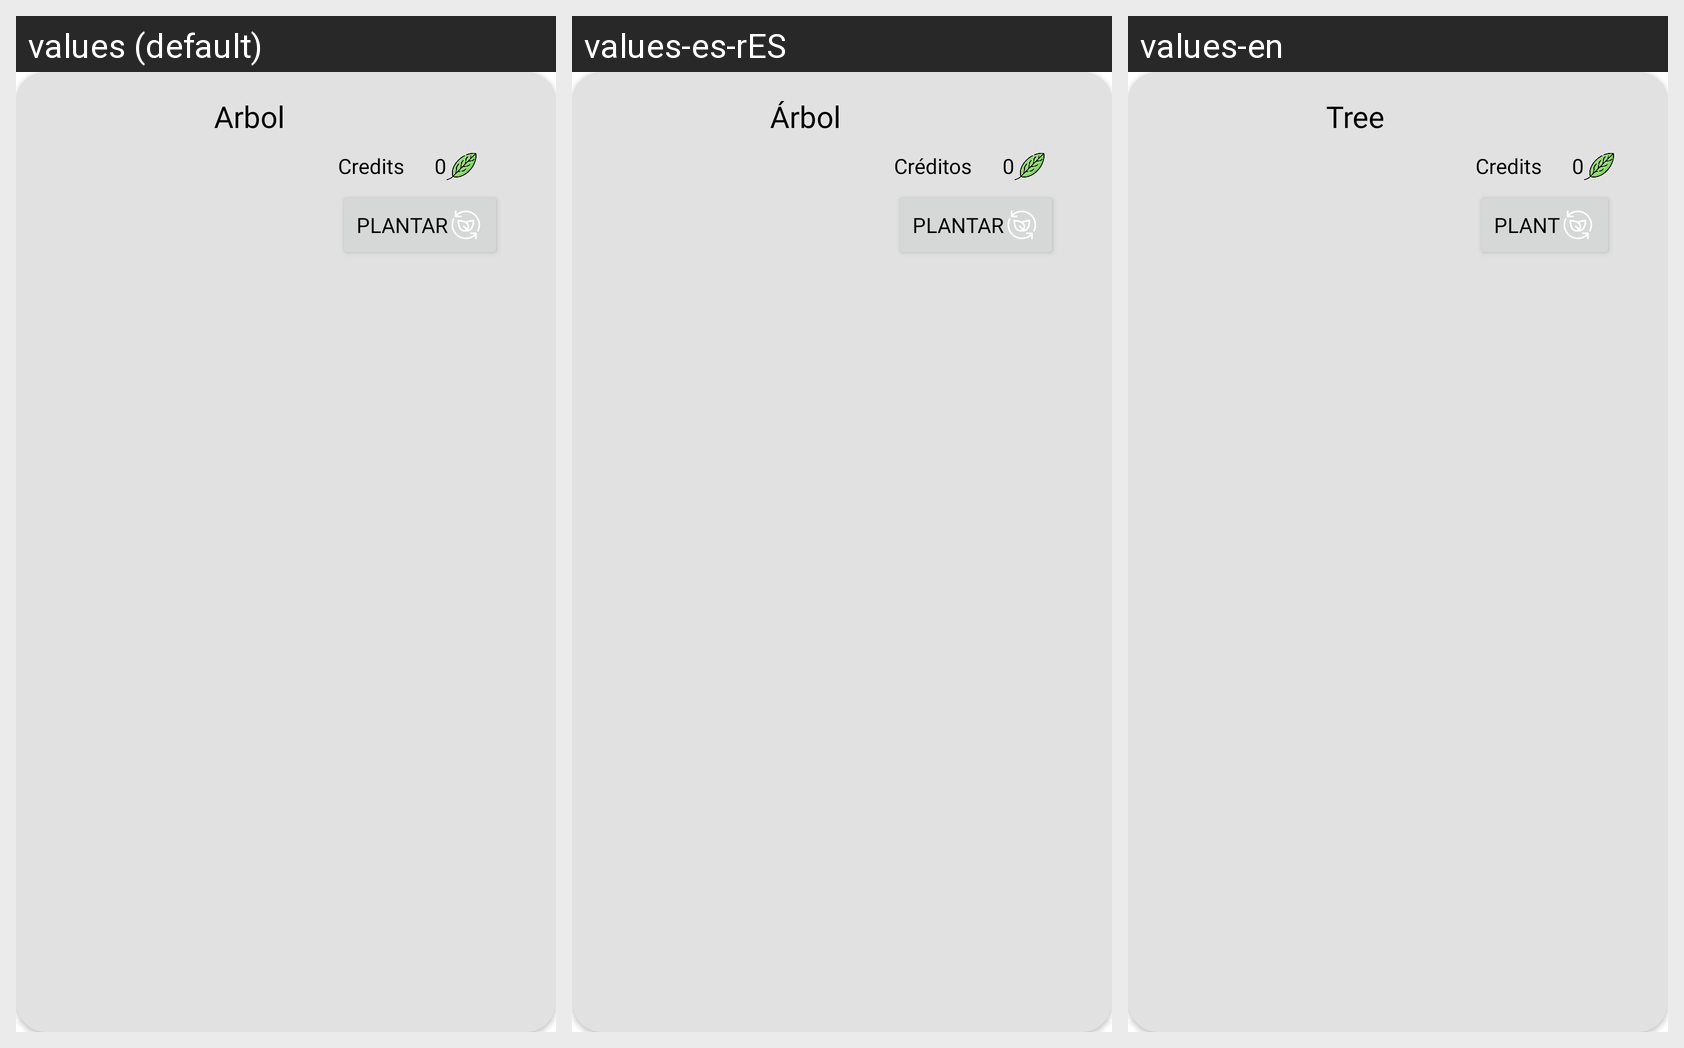

The same Android screen rendered under several of its app's locales, left to right. List the strings drawn on it with the default value and each locale's translation.
Android screen res/layout/card_layout.xml rendered under 3 locales, left to right: values (default), values-es-rES, values-en. Device: Nexus 5 (rendered at 1080×1920; each locale shown at half size, 540×960, under a caption strip naming it); theme Theme.Recolifter.
Strings drawn on this screen, with the default value and each locale's value (text and hints the layout hard-codes, and strings that could not be matched under every locale, appear in the picture but are not listed):

tituloRecycleView
  values: Arbol
  values-es-rES: Árbol
  values-en: Tree

creditsRecycleView
  values: Credits
  values-es-rES: Créditos
  values-en: Credits

numeroCreditosRecycleView
  values: 0
  values-es-rES: 0
  values-en: 0

nombreBotonRecycleView
  values: PLANTAR
  values-es-rES: PLANTAR
  values-en: PLANT
